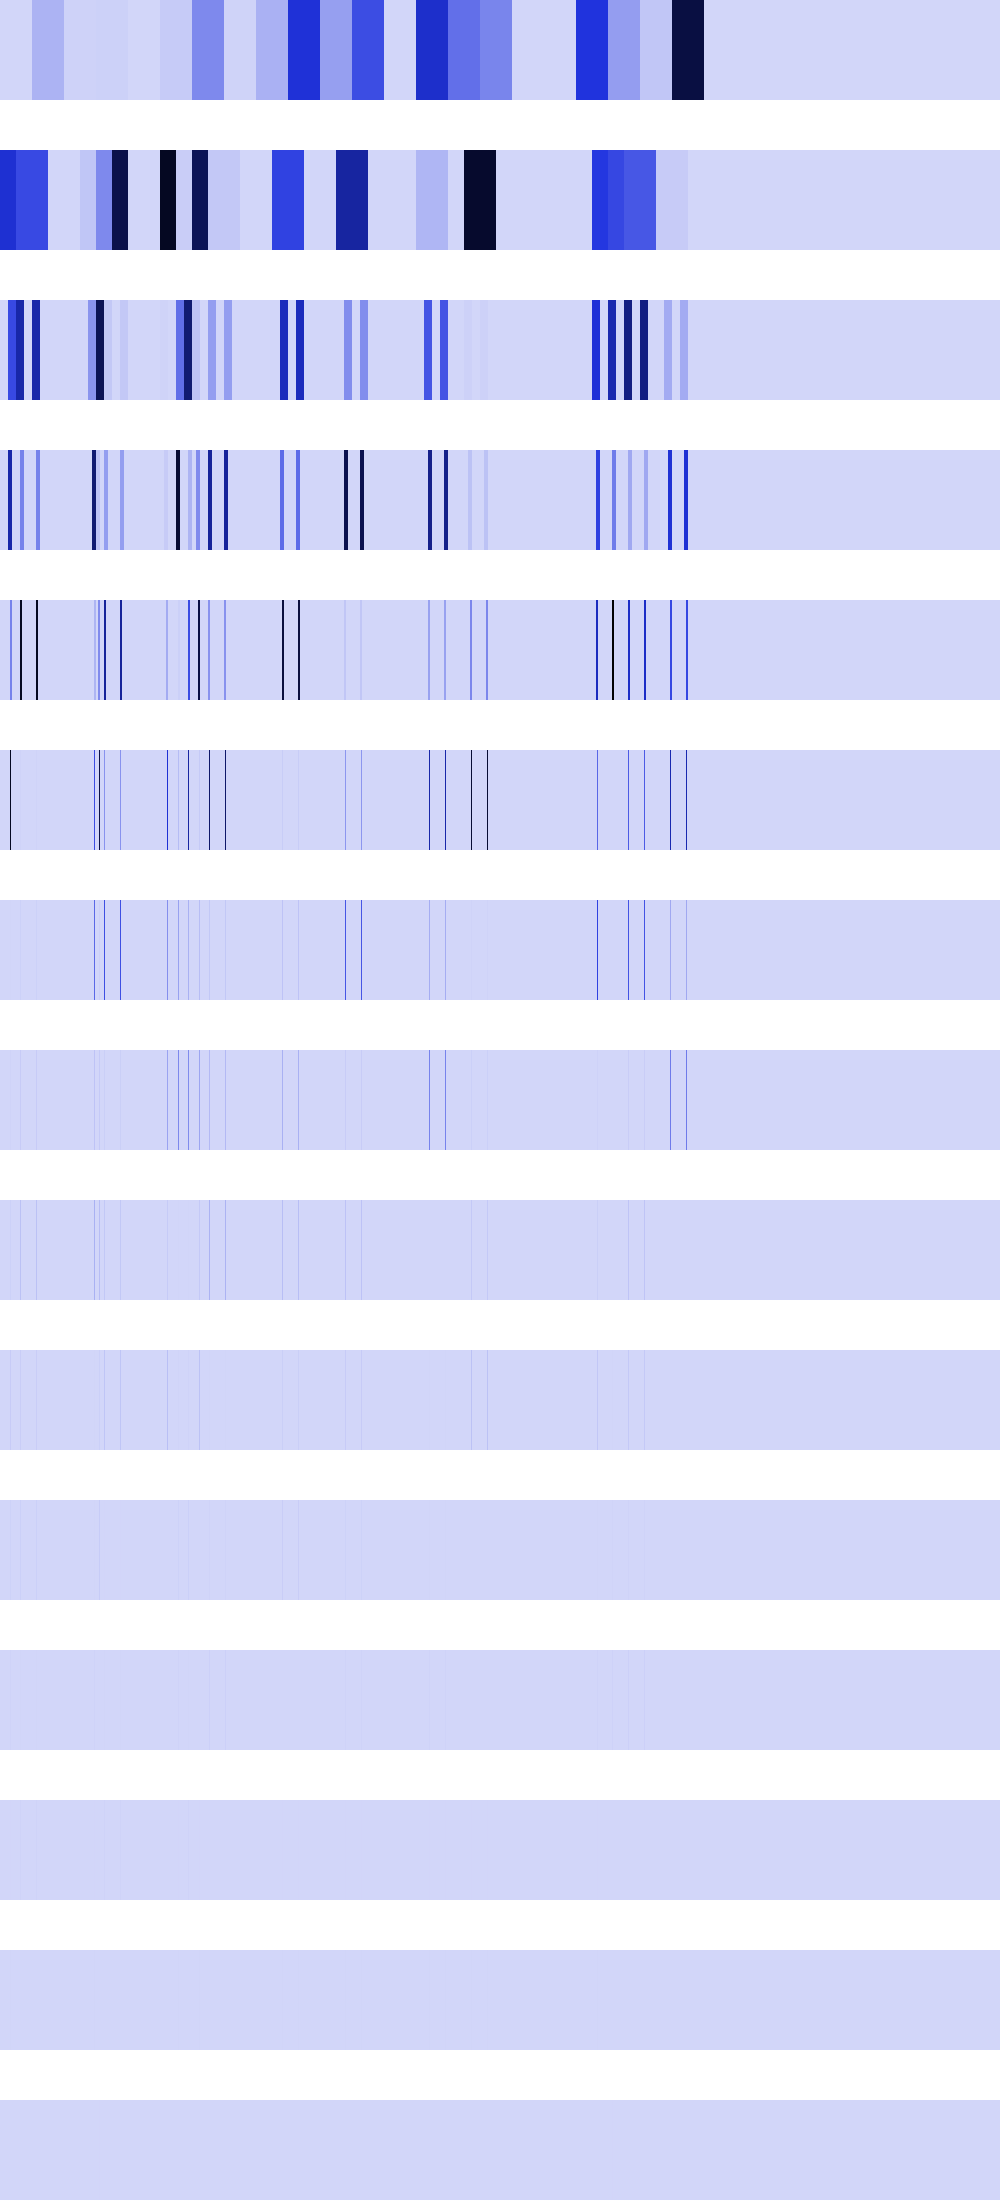

The file beside this chart, header and first rows:
1336323, 1336323, 1336323, 1336323, 1336323, 1336323, 1336323, 1336323, 1336323, 1336323, 1336323, 1336323, 1336323, 1336323, 1336323, 1336323, 1336323, 1336323, 1336323, 1336323, 1336323, 1336323, 1336323, 1336323
511477856, 511477856, 511477856, 511477856, 511477856, 511477856, 511477856, 511477856, 511477856, 511477856, 511477856, 511477856, 511477856, 511477856, 511477856, 511477856, 412254016, 412254016, 412254016, 412254016, 412254016, 412254016, 412254016, 412254016
0, 0, 0, 0, 0, 0, 0, 0, 412254016, 412254016, 412254016, 412254016, 412254016, 412254016, 412254016, 412254016, 621410560, 621410560, 621410560, 621410560, 621410560, 621410560, 621410560, 621410560
0, 0, 0, 0, 0, 0, 0, 0, 621410560, 621410560, 621410560, 621410560, 0, 0, 0, 0, 0, 0, 0, 0, 245859424, 245859424, 245859424, 245859424
0, 0, 0, 0, 0, 0, 0, 0, 0, 0, 245859424, 245859424, 0, 0, 0, 0, 0, 0, 0, 0, 983437696, 983437696, 0, 0
0, 0, 0, 0, 0, 0, 0, 0, 0, 0, 983437696, 0, 0, 0, 0, 0, 0, 0, 0, 0, 7929856, 0, 0, 0
0, 0, 0, 0, 0, 0, 0, 0, 0, 0, 3964928, 0, 0, 0, 0, 0, 0, 0, 0, 0, 15859712, 0, 0, 0
0, 0, 0, 0, 0, 0, 0, 0, 0, 0, 7929856, 0, 0, 0, 0, 0, 0, 0, 0, 0, 31719424, 0, 0, 0
0, 0, 0, 0, 0, 0, 0, 0, 0, 0, 15859712, 0, 0, 0, 0, 0, 0, 0, 0, 0, 63438848, 0, 0, 0
0, 0, 0, 0, 0, 0, 0, 0, 0, 0, 31719424, 0, 0, 0, 0, 0, 0, 0, 0, 0, 26214400, 0, 0, 0
0, 0, 0, 0, 0, 0, 0, 0, 0, 0, 13107200, 0, 0, 0, 0, 0, 0, 0, 0, 0, 18874368, 0, 0, 0
0, 0, 0, 0, 0, 0, 0, 0, 0, 0, 9437184, 0, 0, 0, 0, 0, 0, 0, 0, 0, 4194304, 0, 0, 0
0, 0, 0, 0, 0, 0, 0, 0, 0, 0, 2097152, 0, 0, 0, 0, 0, 0, 0, 0, 0, 8388608, 0, 0, 0
0, 0, 0, 0, 0, 0, 0, 0, 0, 0, 4194304, 0, 0, 0, 0, 0, 0, 0, 0, 0, 0, 0, 0, 0
0, 0, 0, 0, 0, 0, 0, 0, 0, 0, 0, 0, 0, 0, 0, 0, 0, 0, 0, 0, 0, 0, 0, 0
